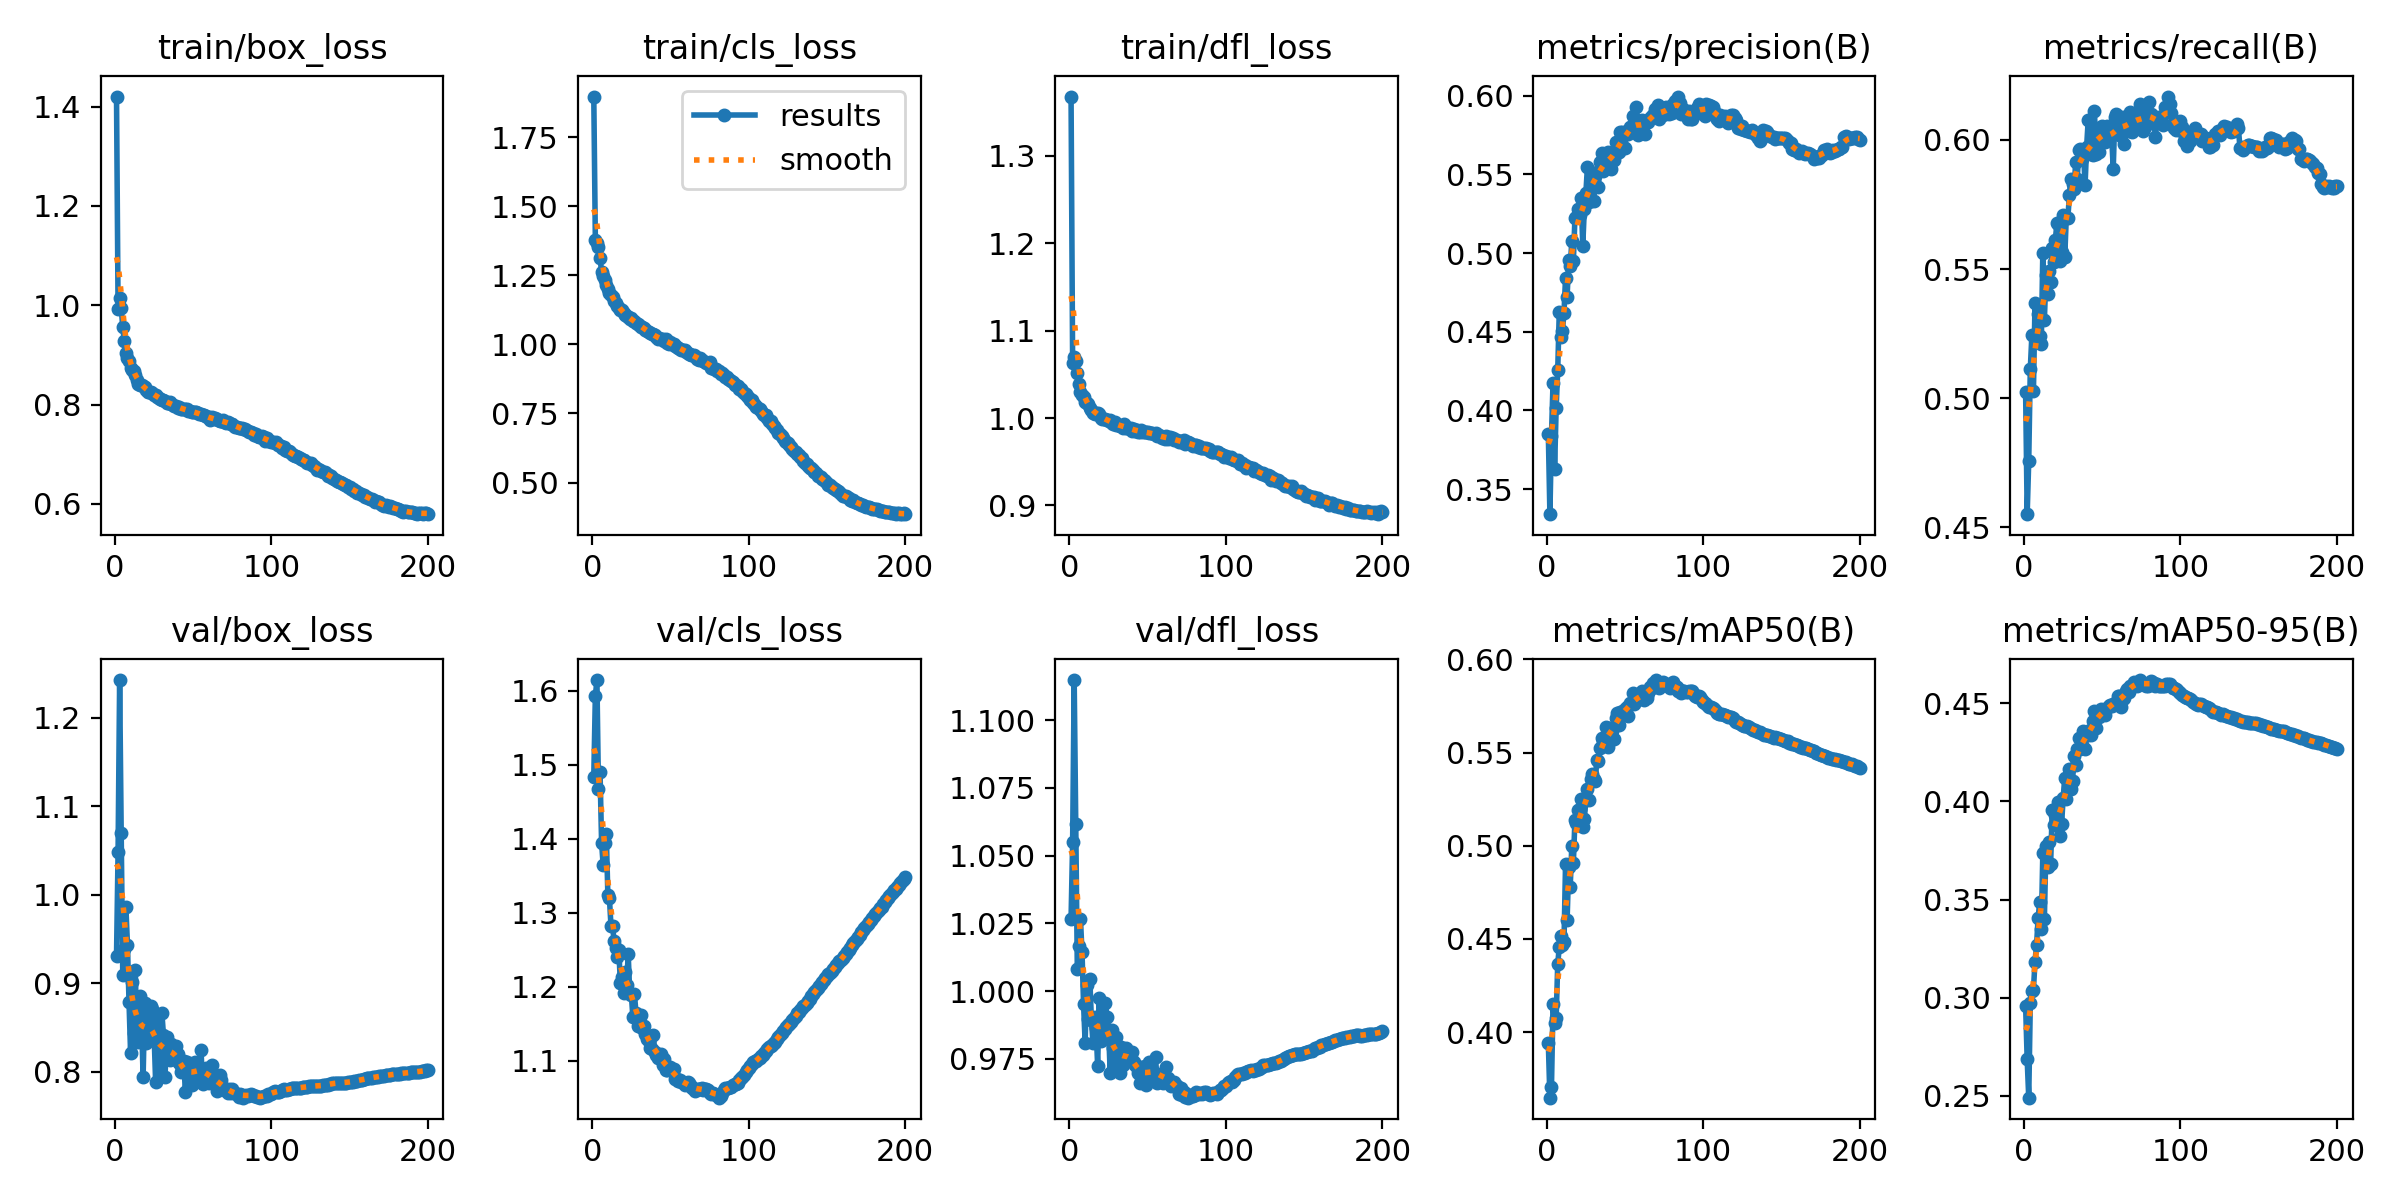

The data file committed next to this chart (first rows):
epoch, time, train/box_loss, train/cls_loss, train/dfl_loss, metrics/precision(B), metrics/recall(B), metrics/mAP50(B), metrics/mAP50-95(B), val/box_loss, val/cls_loss, val/dfl_loss, lr/pg0, lr/pg1, lr/pg2
1, 155.2, 1.42, 1.896, 1.368, 0.3849, 0.5026, 0.394, 0.296, 0.9302, 1.484, 1.027, 0.003327, 0.003327, 0.003327
2, 302.7, 0.9928, 1.379, 1.063, 0.3341, 0.4551, 0.3648, 0.2686, 1.048, 1.592, 1.055, 0.00666, 0.00666, 0.00666
3, 445.9, 1.015, 1.366, 1.07, 0.384, 0.4758, 0.3704, 0.2491, 1.242, 1.614, 1.115, 0.009991, 0.009991, 0.009991
4, 587.1, 0.9949, 1.354, 1.065, 0.4176, 0.5114, 0.4148, 0.2972, 1.069, 1.467, 1.062, 0.009994, 0.009994, 0.009994
5, 728.3, 0.9557, 1.312, 1.051, 0.3629, 0.5244, 0.4048, 0.3033, 0.9093, 1.49, 1.008, 0.00999, 0.00999, 0.00999
6, 870.1, 0.9274, 1.261, 1.039, 0.4016, 0.5027, 0.4076, 0.304, 0.9392, 1.394, 1.017, 0.009985, 0.009985, 0.009985
7, 1013, 0.9044, 1.248, 1.03, 0.4256, 0.5368, 0.4365, 0.3184, 0.9857, 1.364, 1.027, 0.009978, 0.009978, 0.009978
8, 1156, 0.8939, 1.231, 1.026, 0.4628, 0.5247, 0.4457, 0.3269, 0.9435, 1.394, 1.014, 0.00997, 0.00997, 0.00997
9, 1299, 0.8871, 1.214, 1.024, 0.4469, 0.5326, 0.4513, 0.3406, 0.8784, 1.406, 0.9951, 0.009961, 0.009961, 0.009961
10, 1442, 0.873, 1.199, 1.018, 0.4505, 0.524, 0.4467, 0.3486, 0.8209, 1.323, 0.9809, 0.009951, 0.009951, 0.009951
11, 1584, 0.8704, 1.185, 1.017, 0.4618, 0.521, 0.4481, 0.3348, 0.9013, 1.319, 1.002, 0.009939, 0.009939, 0.009939
12, 1724, 0.8667, 1.179, 1.016, 0.4844, 0.5564, 0.4901, 0.3737, 0.8435, 1.282, 0.9898, 0.009926, 0.009926, 0.009926
13, 1866, 0.8593, 1.17, 1.012, 0.4722, 0.5304, 0.4602, 0.3403, 0.9151, 1.282, 1.004, 0.009912, 0.009912, 0.009912
14, 2016, 0.85, 1.156, 1.009, 0.4958, 0.5478, 0.4885, 0.3773, 0.8371, 1.262, 0.9893, 0.009897, 0.009897, 0.009897
15, 2154, 0.8423, 1.151, 1.006, 0.4917, 0.5405, 0.4781, 0.3666, 0.8334, 1.253, 0.9809, 0.009881, 0.009881, 0.009881
16, 2295, 0.8388, 1.14, 1.005, 0.5074, 0.5494, 0.4999, 0.3791, 0.8851, 1.24, 0.9905, 0.009863, 0.009863, 0.009863
17, 2437, 0.8396, 1.133, 1.005, 0.4947, 0.5451, 0.4909, 0.3682, 0.8599, 1.249, 0.9862, 0.009844, 0.009844, 0.009844
18, 2580, 0.8377, 1.126, 1.006, 0.5226, 0.5584, 0.5139, 0.3958, 0.7937, 1.205, 0.9723, 0.009825, 0.009825, 0.009825
19, 2722, 0.8349, 1.123, 1.004, 0.5229, 0.5527, 0.5124, 0.3878, 0.8771, 1.213, 0.9976, 0.009803, 0.009803, 0.009803
20, 2864, 0.8299, 1.113, 1, 0.5281, 0.5613, 0.5192, 0.393, 0.832, 1.192, 0.9814, 0.009781, 0.009781, 0.009781
21, 3006, 0.8253, 1.105, 0.9994, 0.524, 0.5678, 0.5197, 0.3919, 0.8672, 1.22, 0.992, 0.009758, 0.009758, 0.009758
22, 3148, 0.8254, 1.102, 0.9986, 0.5352, 0.5675, 0.5252, 0.3997, 0.8404, 1.202, 0.9844, 0.009733, 0.009733, 0.009733
23, 3290, 0.8249, 1.1, 0.999, 0.5046, 0.5533, 0.5101, 0.3822, 0.8738, 1.244, 0.9956, 0.009707, 0.009707, 0.009707
24, 3427, 0.8229, 1.093, 0.9977, 0.528, 0.5566, 0.5143, 0.3886, 0.8714, 1.19, 0.9906, 0.00968, 0.00968, 0.00968
25, 3566, 0.8194, 1.094, 0.9968, 0.5383, 0.5708, 0.5247, 0.4017, 0.843, 1.189, 0.9855, 0.009652, 0.009652, 0.009652
26, 3705, 0.82, 1.086, 0.9973, 0.5549, 0.5546, 0.5305, 0.4119, 0.7886, 1.158, 0.9699, 0.009623, 0.009623, 0.009623
27, 3844, 0.8146, 1.084, 0.9944, 0.5327, 0.5699, 0.5244, 0.4011, 0.8593, 1.19, 0.9857, 0.009593, 0.009593, 0.009593
28, 3983, 0.8125, 1.078, 0.9928, 0.5473, 0.5697, 0.5357, 0.4122, 0.8216, 1.164, 0.9791, 0.009561, 0.009561, 0.009561
29, 4120, 0.8119, 1.073, 0.9949, 0.5484, 0.5787, 0.5385, 0.4166, 0.7975, 1.147, 0.9715, 0.009529, 0.009529, 0.009529
30, 4260, 0.8097, 1.069, 0.9919, 0.5334, 0.5849, 0.5358, 0.4062, 0.8664, 1.154, 0.9832, 0.009495, 0.009495, 0.009495
31, 4403, 0.8085, 1.064, 0.9925, 0.5489, 0.5828, 0.5349, 0.4104, 0.8419, 1.162, 0.9798, 0.00946, 0.00946, 0.00946
32, 4542, 0.8065, 1.062, 0.9912, 0.5517, 0.5809, 0.546, 0.4233, 0.7941, 1.144, 0.9698, 0.009425, 0.009425, 0.009425
33, 4677, 0.803, 1.06, 0.9907, 0.5419, 0.5916, 0.5455, 0.4186, 0.8393, 1.147, 0.9792, 0.009388, 0.009388, 0.009388
34, 4818, 0.8032, 1.051, 0.989, 0.5576, 0.5848, 0.5524, 0.4265, 0.8166, 1.136, 0.9728, 0.00935, 0.00935, 0.00935
35, 4960, 0.8049, 1.05, 0.9931, 0.5638, 0.5963, 0.5579, 0.4323, 0.8136, 1.13, 0.9744, 0.009311, 0.009311, 0.009311
36, 5100, 0.8015, 1.044, 0.9889, 0.5524, 0.5964, 0.5563, 0.4265, 0.8311, 1.127, 0.9791, 0.009271, 0.009271, 0.009271
37, 5235, 0.7997, 1.042, 0.9887, 0.5533, 0.5926, 0.5559, 0.4289, 0.8286, 1.117, 0.9771, 0.009229, 0.009229, 0.009229
38, 5375, 0.7971, 1.038, 0.9883, 0.5573, 0.5959, 0.5635, 0.4357, 0.8145, 1.115, 0.9752, 0.009187, 0.009187, 0.009187
39, 5515, 0.7961, 1.036, 0.9883, 0.5642, 0.5825, 0.553, 0.4265, 0.8295, 1.135, 0.9755, 0.009144, 0.009144, 0.009144
40, 5658, 0.7939, 1.033, 0.9851, 0.5617, 0.5973, 0.563, 0.4353, 0.8203, 1.112, 0.9775, 0.0091, 0.0091, 0.0091
41, 5796, 0.7943, 1.026, 0.9877, 0.5532, 0.6077, 0.561, 0.4339, 0.8094, 1.107, 0.9738, 0.009055, 0.009055, 0.009055
42, 5935, 0.7915, 1.018, 0.985, 0.5603, 0.5949, 0.5614, 0.4364, 0.7995, 1.103, 0.9725, 0.009008, 0.009008, 0.009008
43, 6087, 0.7911, 1.024, 0.9859, 0.5594, 0.5947, 0.5573, 0.4336, 0.8033, 1.108, 0.9719, 0.008961, 0.008961, 0.008961
44, 6231, 0.7913, 1.019, 0.9843, 0.5702, 0.5943, 0.5688, 0.441, 0.8127, 1.109, 0.9698, 0.008913, 0.008913, 0.008913
45, 6367, 0.7901, 1.018, 0.9845, 0.5633, 0.6112, 0.5711, 0.4462, 0.7773, 1.095, 0.9661, 0.008864, 0.008864, 0.008864
46, 6507, 0.7904, 1.014, 0.9864, 0.5645, 0.5947, 0.5648, 0.4374, 0.8105, 1.102, 0.9721, 0.008814, 0.008814, 0.008814
47, 6643, 0.7872, 1.019, 0.9835, 0.5771, 0.5993, 0.5719, 0.4432, 0.8032, 1.088, 0.97, 0.008763, 0.008763, 0.008763
48, 6781, 0.787, 1.007, 0.9834, 0.5772, 0.5954, 0.5708, 0.4431, 0.8043, 1.088, 0.9722, 0.008711, 0.008711, 0.008711
49, 6918, 0.7852, 1.002, 0.9838, 0.5677, 0.6052, 0.572, 0.4472, 0.7848, 1.09, 0.9655, 0.008658, 0.008658, 0.008658
50, 7056, 0.7843, 1.008, 0.984, 0.5669, 0.6056, 0.5733, 0.446, 0.7965, 1.091, 0.9683, 0.008605, 0.008605, 0.008605
51, 7194, 0.7843, 1.002, 0.9824, 0.5776, 0.6031, 0.5746, 0.4452, 0.8105, 1.089, 0.9738, 0.00855, 0.00855, 0.00855
52, 7330, 0.7841, 1, 0.9829, 0.5757, 0.5992, 0.5694, 0.4439, 0.7962, 1.089, 0.9688, 0.008495, 0.008495, 0.008495
53, 7467, 0.784, 0.994, 0.9823, 0.5803, 0.6054, 0.5763, 0.4475, 0.8007, 1.076, 0.9706, 0.008439, 0.008439, 0.008439
54, 7604, 0.7819, 0.991, 0.9815, 0.5801, 0.6018, 0.5763, 0.4484, 0.7995, 1.076, 0.97, 0.008381, 0.008381, 0.008381
55, 7740, 0.7806, 0.9871, 0.9823, 0.5871, 0.6024, 0.5818, 0.4493, 0.8251, 1.073, 0.9755, 0.008323, 0.008323, 0.008323
56, 7877, 0.7789, 0.9843, 0.9791, 0.5782, 0.6018, 0.5758, 0.4486, 0.7859, 1.074, 0.9661, 0.008265, 0.008265, 0.008265
57, 8014, 0.7793, 0.9799, 0.9805, 0.593, 0.5887, 0.5778, 0.4498, 0.7977, 1.072, 0.9687, 0.008205, 0.008205, 0.008205
58, 8153, 0.7769, 0.9789, 0.9789, 0.5748, 0.6088, 0.5799, 0.4503, 0.8041, 1.071, 0.9684, 0.008145, 0.008145, 0.008145
59, 8291, 0.7742, 0.9787, 0.9774, 0.576, 0.6102, 0.5799, 0.4503, 0.8011, 1.068, 0.9692, 0.008084, 0.008084, 0.008084
60, 8427, 0.774, 0.9731, 0.9784, 0.5816, 0.607, 0.5814, 0.4536, 0.787, 1.068, 0.9661, 0.008022, 0.008022, 0.008022
... 140 more rows
